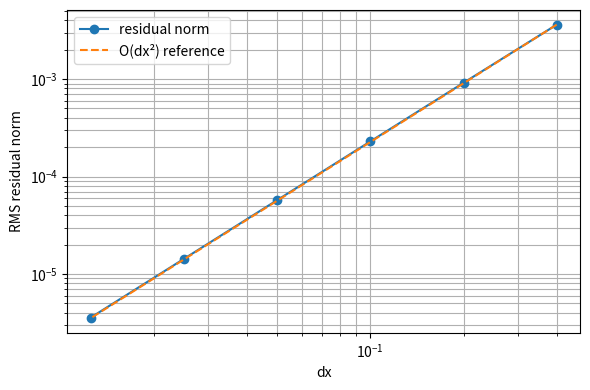

This figure's Python source:
import numpy as np
import matplotlib.pyplot as plt


def residual_norm(nx, L=10.0):
    # Spatial grid
    x = np.linspace(-L, L, nx)
    dx = x[1] - x[0]

    # Exact solution of u_xx + u - u^3 = 0
    u = np.tanh(x / np.sqrt(2.0))

    # Second derivative on interior points
    u_xx = (u[2:] - 2*u[1:-1] + u[:-2]) / dx**2

    # Residual on interior points
    res = u_xx + u[1:-1] - u[1:-1]**3

    # RMS norm of the residual
    norm = np.sqrt(np.mean(res**2))

    return dx, norm


# Different grid resolutions
n_values = [51, 101, 201, 401, 801, 1601]

data = np.array([residual_norm(n) for n in n_values])
dx_values = data[:, 0]
res_values = data[:, 1]

# Estimate convergence order: residual ~ dx^p
p = np.polyfit(np.log(dx_values), np.log(res_values), 1)[0]

for dx, res in zip(dx_values, res_values):
    print(f"dx = {dx:.5f}, residual norm = {res:.6e}")

print(f"Estimated convergence order: {p:.2f}")

# Reference second-order line
reference = res_values[0] * (dx_values / dx_values[0])**2

plt.figure(figsize=(6, 4))
plt.loglog(dx_values, res_values, "o-", label="residual norm")
plt.loglog(dx_values, reference, "--", label="O(dx²) reference")
plt.xlabel("dx")
plt.ylabel("RMS residual norm")
plt.legend()
plt.grid(True, which="both")
plt.tight_layout()
plt.show()
